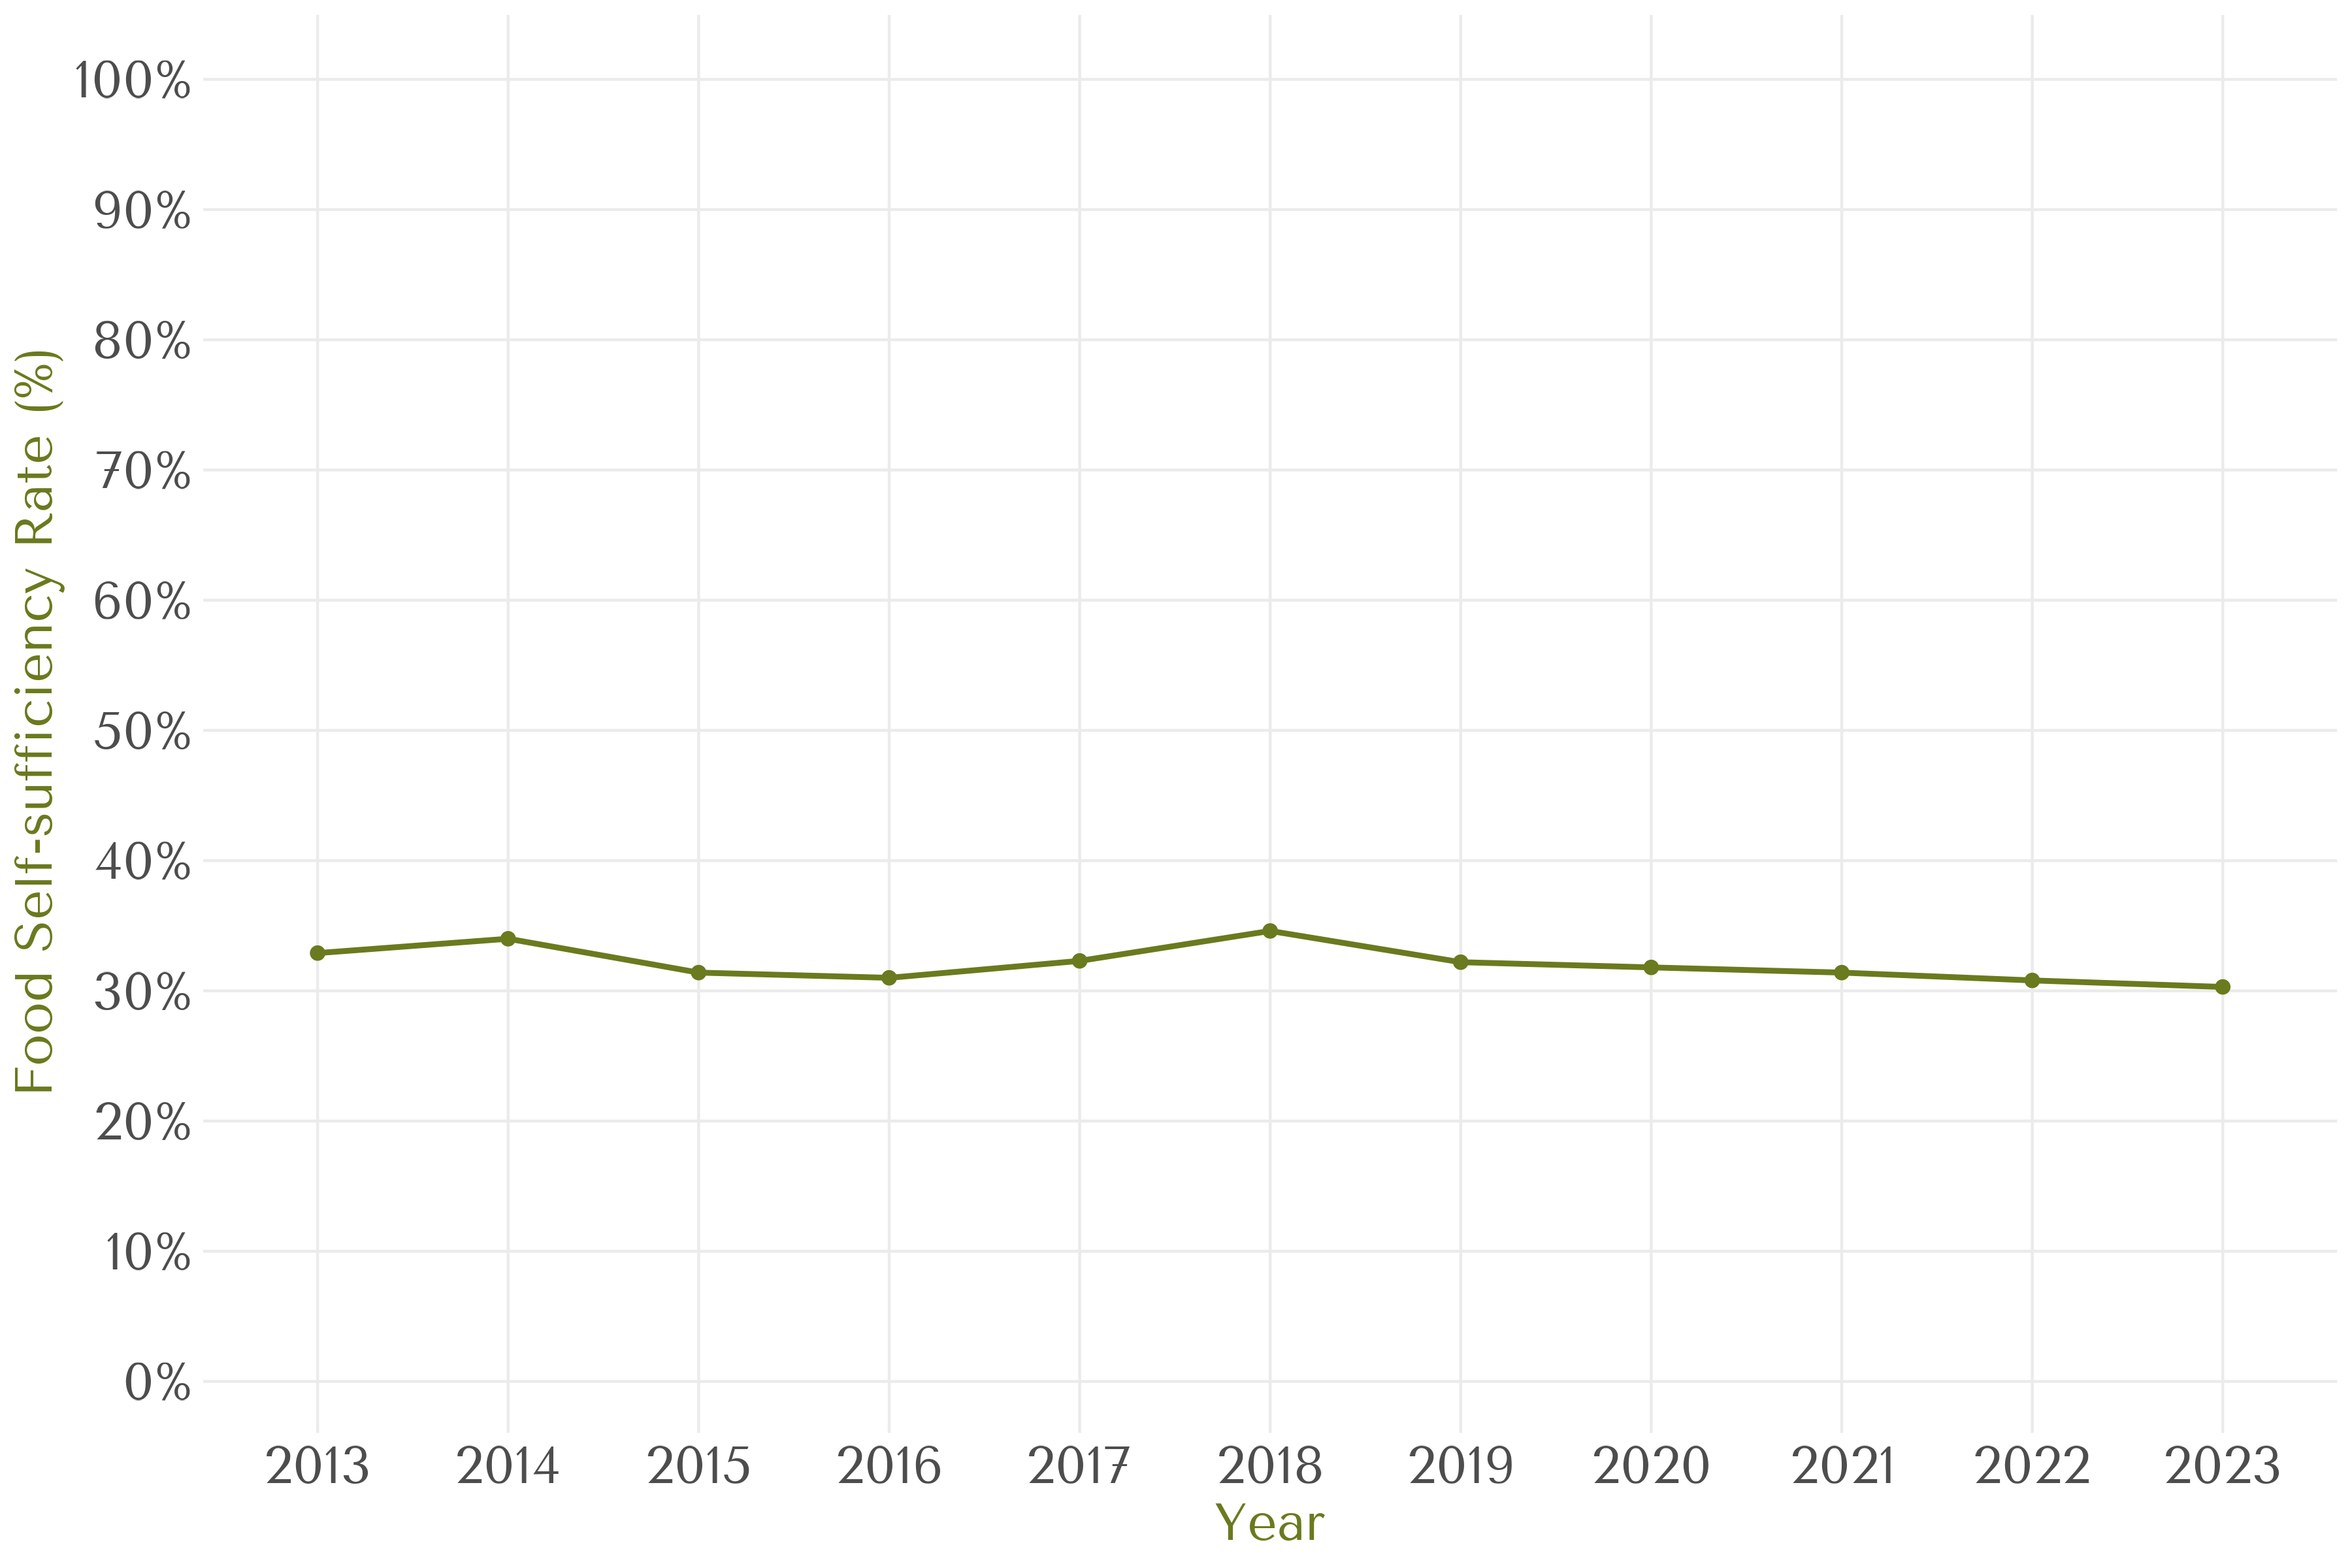

Values plotted in this chart, from the file beside it:
Year, Food Self-sufficiency Rate
2013, 32.9
2014, 34
2015, 31.4
2016, 31
2017, 32.3
2018, 34.6
2019, 32.2
2020, 31.8
2021, 31.4
2022, 30.8
2023, 30.3
